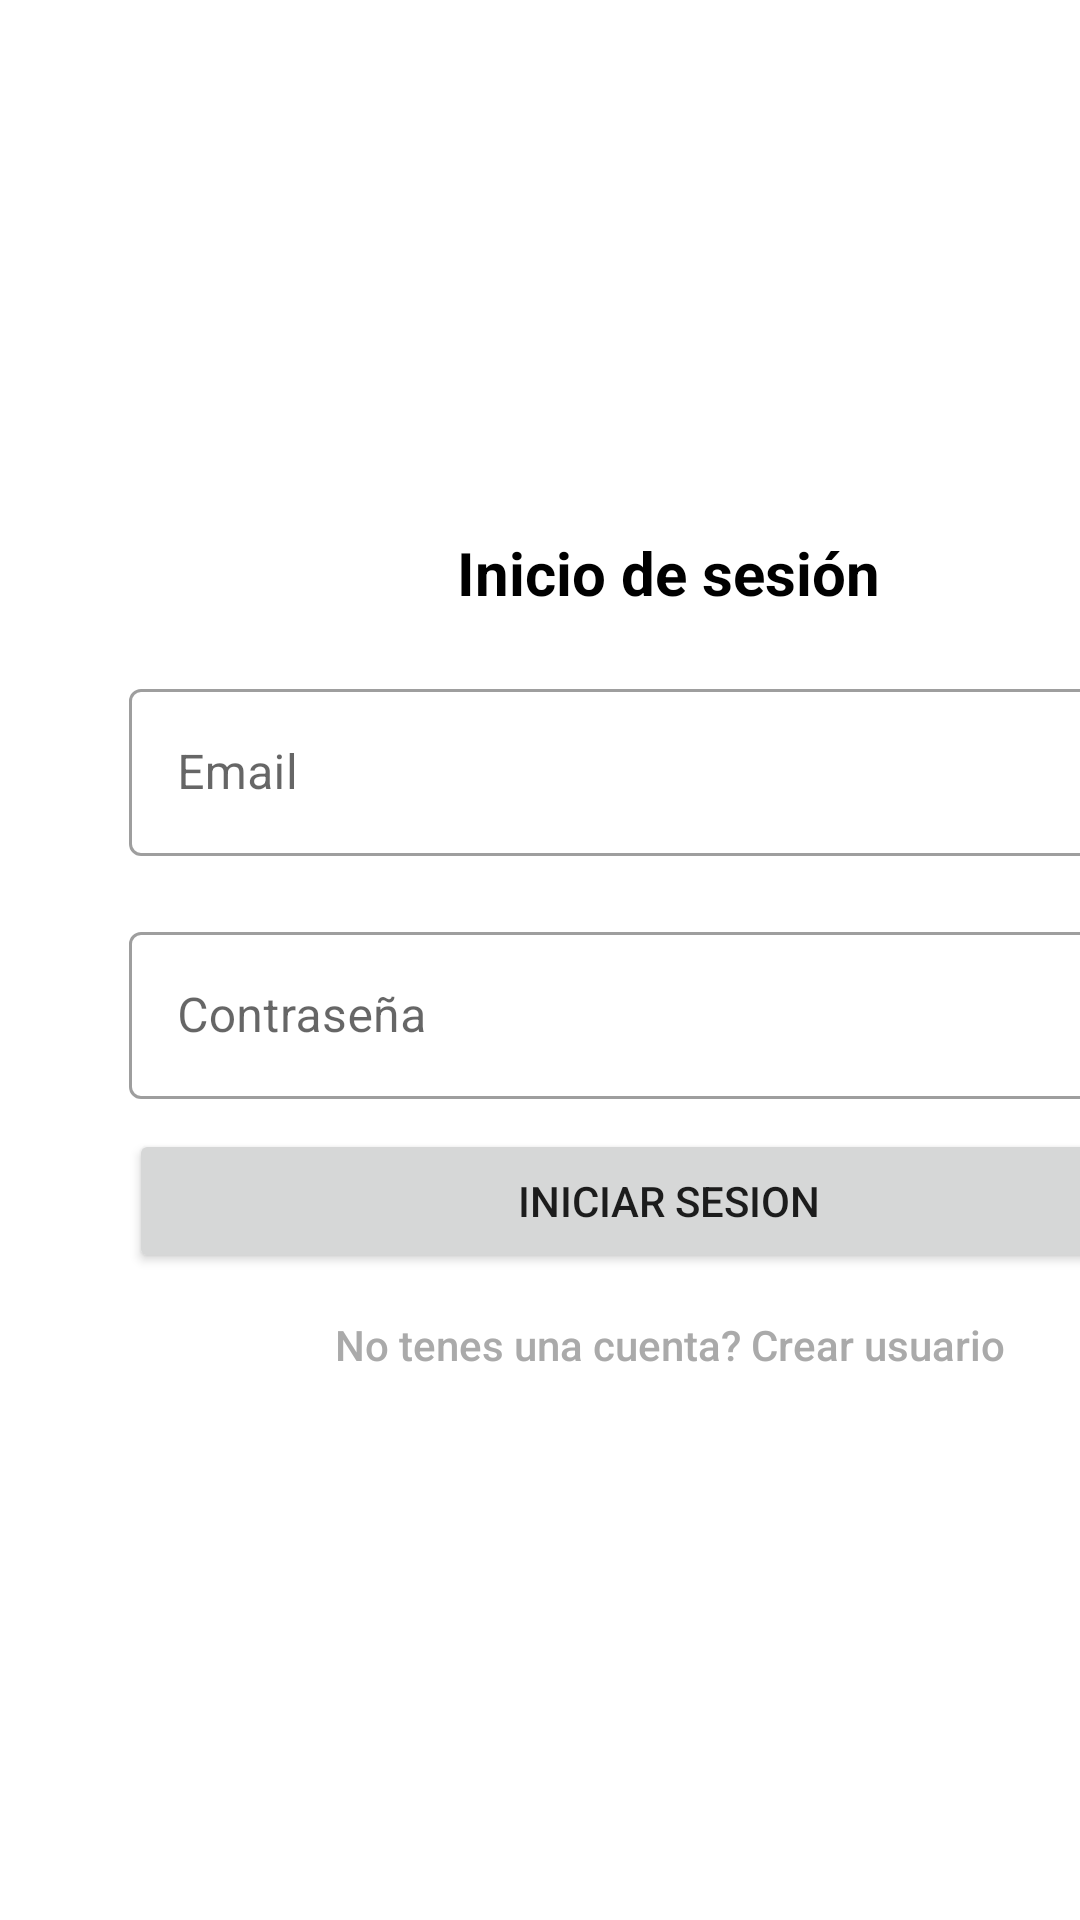

Here is an Android app screen rendered from its layout file. Give the layout XML and the strings, colors and styles it references.
<!-- AndroidManifest.xml: application theme Theme.Spgunlp -->
<!-- res/layout/fragment_login.xml -->
<?xml version="1.0" encoding="utf-8"?>
<androidx.constraintlayout.widget.ConstraintLayout xmlns:android="http://schemas.android.com/apk/res/android"
    xmlns:app="http://schemas.android.com/apk/res-auto"
    xmlns:tools="http://schemas.android.com/tools"
    android:layout_width="match_parent"
    android:layout_height="match_parent"
    tools:context=".ui.login.LoginFragment">

    <ScrollView
        android:id="@+id/scroll_view"
        android:layout_width="match_parent"
        android:layout_height="match_parent"
        android:fillViewport="true">

        <LinearLayout
            android:id="@+id/reg_linear"
            android:layout_width="match_parent"
            android:layout_height="wrap_content"
            android:orientation="vertical"
            android:gravity="center"
            android:paddingVertical="10dp"
            android:layout_marginHorizontal="43dp"
            app:layout_constraintBottom_toBottomOf="parent"
            app:layout_constraintEnd_toEndOf="parent"
            app:layout_constraintStart_toStartOf="parent"
            app:layout_constraintTop_toTopOf="parent">

            <TextView
                android:id="@+id/title_inicio"
                android:textColor="?attr/colorBW"
                android:layout_width="wrap_content"
                android:layout_height="wrap_content"
                android:layout_gravity="center"
                android:layout_marginVertical="10dp"
                android:textSize="20sp"
                android:textStyle="bold"
                android:text="@string/inicio_de_sesion"
                app:layout_constraintEnd_toEndOf="parent"
                app:layout_constraintStart_toStartOf="parent"
                app:layout_constraintTop_toTopOf="parent" />


            <com.google.android.material.textfield.TextInputLayout
                android:layout_width="match_parent"
                android:layout_height="wrap_content"
                android:layout_marginVertical="10dp"
                android:id="@+id/input_email"
                style="@style/Widget.MaterialComponents.TextInputLayout.OutlinedBox"
                android:hint="@string/email">

                <com.google.android.material.textfield.TextInputEditText
                    android:theme="@style/Widget.Material3.TextInputEditText.OutlinedBox"
                    android:id="@+id/edit_mail"
                    android:layout_width="match_parent"
                    android:inputType="textEmailAddress"
                    android:layout_height="wrap_content"/>
            </com.google.android.material.textfield.TextInputLayout>

            <com.google.android.material.textfield.TextInputLayout
                android:layout_width="match_parent"
                android:layout_height="wrap_content"
                android:layout_marginVertical="10dp"
                android:id="@+id/input_password"
                style="@style/Widget.MaterialComponents.TextInputLayout.OutlinedBox"
                android:hint="@string/text_password">

                <com.google.android.material.textfield.TextInputEditText
                    android:theme="@style/Widget.Material3.TextInputEditText.OutlinedBox"
                    android:layout_width="match_parent"
                    android:id="@+id/edit_password"
                    android:inputType="textPassword"
                    android:layout_height="wrap_content"/>
            </com.google.android.material.textfield.TextInputLayout>

            <Button
                android:id="@+id/btn_iniciar_sesion"
                android:layout_width="match_parent"
                android:layout_height="wrap_content"
                android:text="Iniciar sesion" />

            <Button
                android:id="@+id/btn_crear_usuario"
                android:layout_width="match_parent"
                android:textColor="@android:color/darker_gray"
                android:textAllCaps="false"
                android:background="@android:color/transparent"
                android:layout_height="wrap_content"
                android:text="No tenes una cuenta? Crear usuario"/>

        </LinearLayout>

    </ScrollView>

</androidx.constraintlayout.widget.ConstraintLayout>
<!-- resources referenced by this layout -->
<resources>
  <string name="email">Email</string>
  <string name="inicio_de_sesion">Inicio de sesión</string>
  <string name="text_password">Contraseña</string>
  <style name="Theme.Spgunlp" parent="Theme.MaterialComponents.DayNight.NoActionBar">
          
          <item name="colorPrimary">@color/purple_500</item>
          <item name="colorPrimaryVariant">@color/purple_700</item>
          <item name="colorOnPrimary">@color/white</item>
          
          <item name="colorSecondary">@color/teal_200</item>
          <item name="colorSecondaryVariant">@color/teal_700</item>
          <item name="colorOnSecondary">@color/black</item>
          <item name="colorBW">@color/black</item>
          
          <item name="android:statusBarColor">?attr/colorPrimaryVariant</item>
          
          <item name="observations">@drawable/observations_light</item>
          <item name="checklist">@drawable/checklist_light</item>
          <item name="done">@drawable/done_light</item>
          
          <item name="btn_send">@drawable/send_btn</item>
      </style>
  <color name="purple_500">#FF6200EE</color>
  <color name="purple_700">#FF3700B3</color>
  <color name="white">#FFFFFFFF</color>
  <color name="teal_200">#FF03DAC5</color>
  <color name="teal_700">#FF018786</color>
  <color name="black">#FF000000</color>
</resources>
